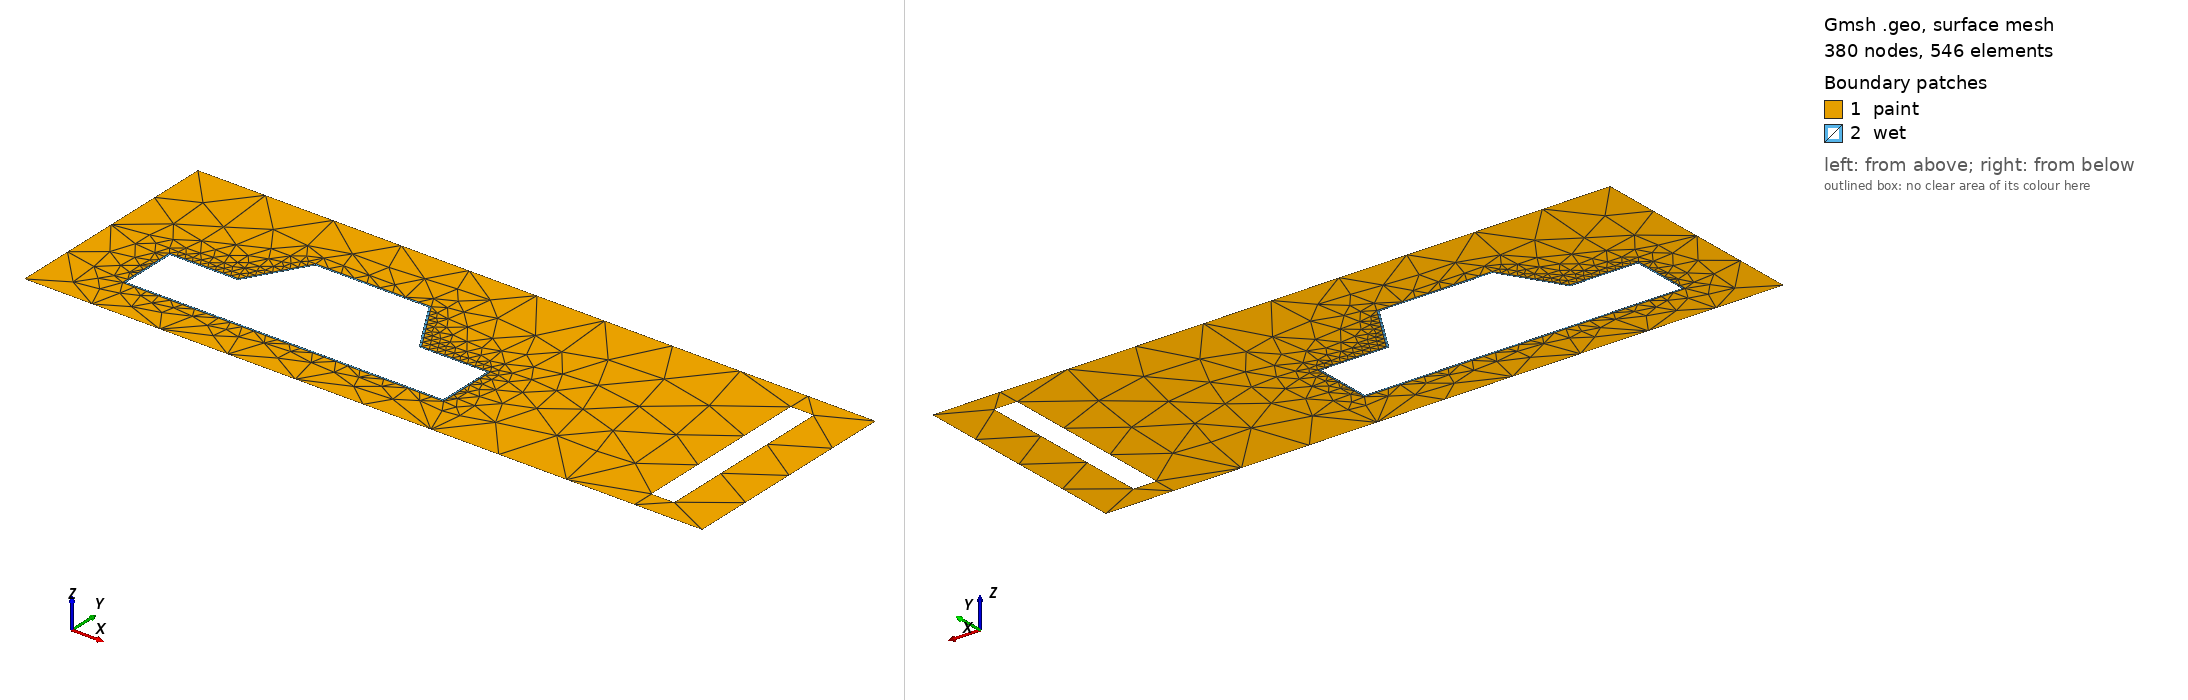

Gmsh geometry script, surface-meshed: 380 nodes, 546 surface elements. Boundary patches (legend numbers): 1 paint, 2 wet. Left view from above one corner, right view from below the opposite corner. Legend entries are the model's physical surfaces. The drawing asked Gmsh for element sizes between 1% and 20% of the model's largest extent; the script's own settings can give other sizes.

=== fem2d_2.geo (drawn) ===
// Gmsh project created on Thu Feb 16 13:56:42 2023
SetFactory("OpenCASCADE");


lc = 30;
ws =30;


Point(1) = {0, 0, 0, lc};
//+
Point(2) = {0, 100, 0, lc};
//+
Point(3) = {300, 100, 0, lc};
//+
Point(4) = {300, 0, 0, lc};
//+
Point(5) = {270, 10, 0, lc};
//+
Point(6) = {280, 10, 0, lc};
//+
Point(7) = {280, 90, 0, lc};
//+
Point(8) = {270, 90, 0, lc};
//+
Point(9) = {30, 20, 0, ws};
//+
Point(10) = {30, 45, 0, ws};
//+
Point(11) = {60, 45, 0, ws};
//+
Point(12) = {75, 70, 0, ws};
//+
Point(13) = {125, 70, 0, ws};
//+
Point(14) = {140, 45, 0, ws};
//+
Point(15) = {170, 45, 0, ws};
//+
Point(16) = {170, 20, 0, ws};
//+
Point( 17 ) = { 29.0 , 46.0 , 0, lc};
//+
Point( 18 ) = { 59.434 , 46.0 , 0, lc};
//+
Point( 19 ) = { 74.434 , 71.0 , 0, lc};
//+
Point( 20 ) = { 125.566 , 71.0 , 0, lc};
//+
Point( 21 ) = { 140.566 , 46.0 , 0, lc};
//+
Point( 22 ) = { 171.0 , 46.0 , 0, lc};
//+
Point( 23 ) = { 171.0 , 19.0 , 0, lc};
//+
Point( 24 ) = { 123.333 , 19.0 , 0, lc};
//+
Point( 25 ) = { 76.667 , 19.0 , 0, lc};
//+
Point( 26 ) = { 29.0 , 19.0 , 0, lc};
//+
Point( 27 ) = { 76.667, 20.0 , 0, lc};
//+
Point( 28 ) = { 123.333, 20.0 , 0, lc};
//+
Line(1) = {1, 2};
//+
Line(2) = {2, 3};
//+
Line(3) = {3, 4};
//+
Line(4) = {4, 1};
//+
Line(5) = {9, 10};
//+
Line(6) = {10, 11};
//+
Line(7) = {11, 12};
//+
Line(8) = {12, 13};
//+
Line(9) = {13, 14};
//+
Line(10) = {14, 15};
//+
Line(11) = {15, 16};
//+
Line(12) = {16, 28};
//+
Line(13) = {8, 5};
//+
Line(14) = {5, 6};
//+
Line(15) = {6, 7};
//+
Line(16) = {7, 8};
//+
Line( 17 ) = { 17 , 18 };
//+
Line( 18 ) = { 18 , 19 };
//+
Line( 19 ) = { 19 , 20 };
//+
Line( 20 ) = { 20 , 21 };
//+
Line( 21 ) = { 21 , 22 };
//+
Line( 22 ) = { 22 , 23 };
//+
Line( 23 ) = { 23 , 24 };
//+
Line( 24 ) = { 24 , 25 };
//+
Line( 25 ) = { 25 , 26 };
//+
Line( 26 ) = { 26 , 17 };
//+
Line( 27 ) = { 28 , 27 };
//+
Line( 28 ) = { 27 , 9 };
//+
Curve Loop(1) = {1, 2, 3, 4};
//+
Curve Loop(2) = {5, 6, 7, 8, 9, 10, 11, 12, 27, 28 };
//気づくのに時間がかかったが・・・ｶｰﾌﾞﾙｰﾌﾟは小さい番号順ではないといけない、lineの向きも繋がっていないといけない模様。。。


//+
Curve Loop(3) = {13, 14, 15, 16};
//+
Curve Loop(4) = {17, 18, 19, 20, 21, 22, 23, 24, 25, 26};
//+
Physical Curve("EDtank", 30) = {1, 2, 3, 4};
//+
Physical Curve("body", 31) = {8, 9, 10, 11, 7, 6, 5, 12, 27, 28};
//+
Physical Curve("anode", 32) = {16, 13, 15, 14};
//+
Physical Curve("wet", 33) = {17, 18, 19, 20, 21, 22, 23, 24, 25, 26};
//+
Plane Surface(1) = {1, 3, 4};
//+
Plane Surface(2) = {2,4};
//+
Physical Surface("paint", 34) = {1};
//+
Physical Surface("wet", 35) = {2};
//+

Transfinite Curve {8, 9, 10, 11, 7, 6, 5, 12, 27, 28, 17, 18, 19, 20, 21, 22, 23, 24, 25, 26} = 10 Using Progression 1;
//Transfinite Surface {2};//transfiniteは規則的にラインを分割する。surfaceを入れるとエラーになってしまった。
Recombine Surface{2};


Show "*";
//+
Show "*";
//+
//+
